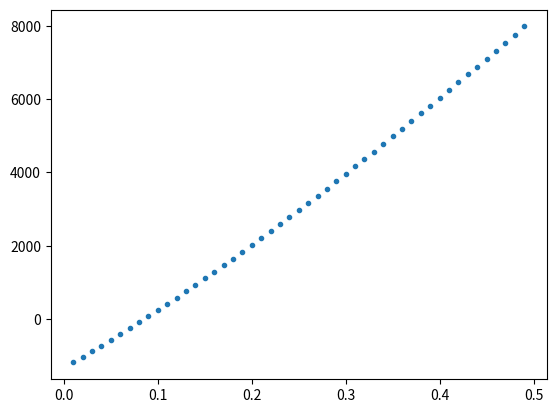

Write the Python code that produced this figure.
# -*- coding: utf-8 -*-
"""
Created on Sun Dec 10 12:50:22 2023

[redacted]
"""

import numpy as np
from scipy.optimize import fsolve
from matplotlib import pyplot as plt 

#defining constants
P = 25000
A = 5500
n = 6

#moving function to RHS and defining function f in terms of i
f = lambda i: P*i*(1+i)**n/((1+i)**n-1)-A

#plotting function
i_range = np.arange(0, 0.5, 0.01)  
plt.plot(i_range, f(i_range), '.')

#can be observed root around 0.1
#using fsolve to find root
i = (fsolve(f,0.1))
print("interest rate",i)

#Q2a
#The interest rate is 0.0855947

#substituting i into function A to demonstrate 5500 annual payment
A = lambda i: P*i*(1+i)**n/((1+i)**n-1)
print("P for interest rate",A(i))

#Confirmed 5500 annual payment for current interest rate